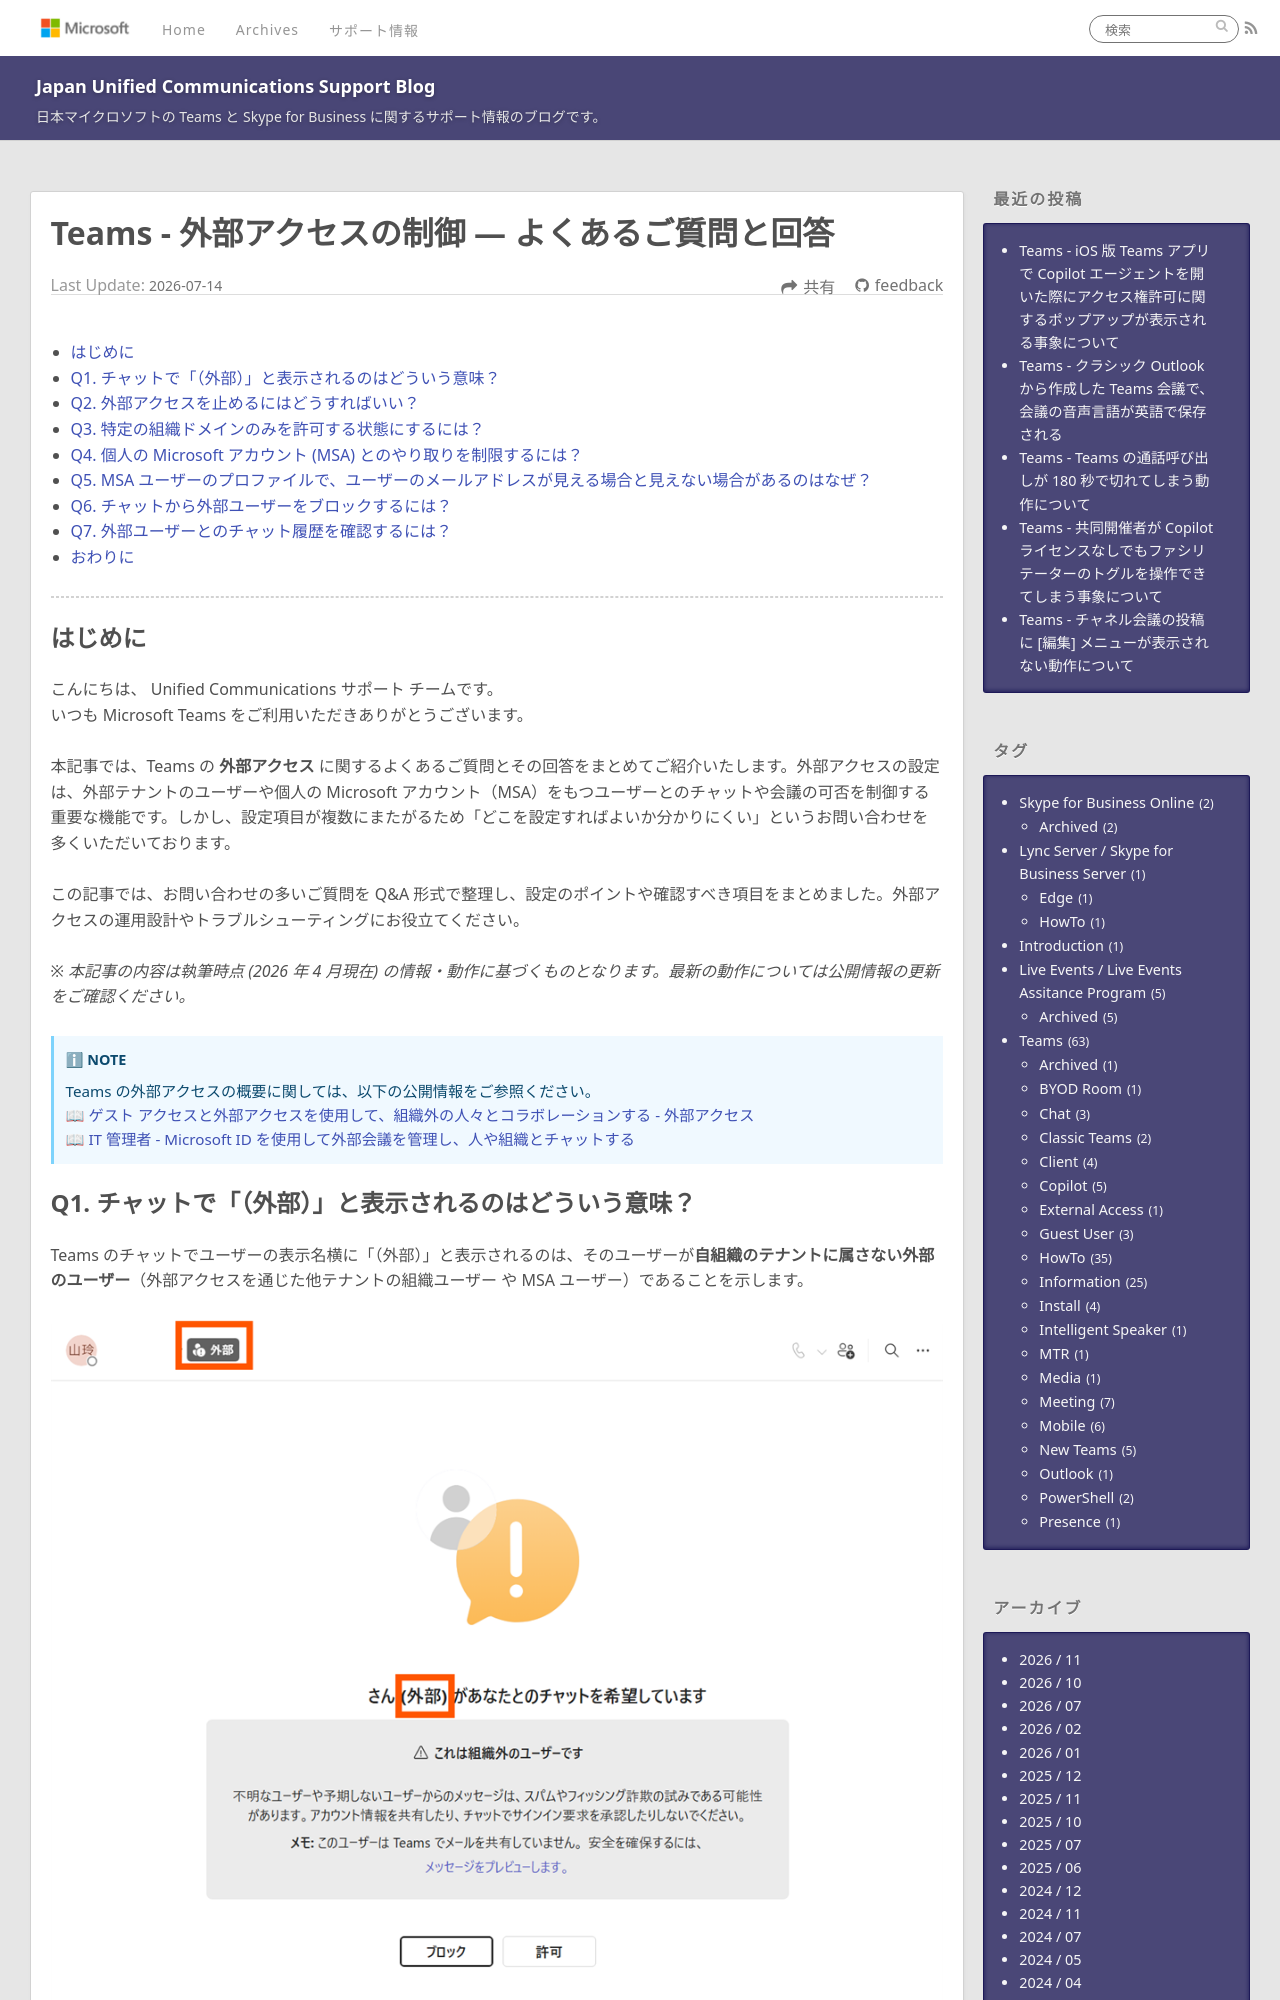

repository: jpucsupport/blog · page: teams/Teams - 外部アクセスの制御 よくあるご質問と回答/index.html · generator: jekyll

---
title: Teams - 外部アクセスの制御 — よくあるご質問と回答
date: 2026-07-14 17:00:00
tags:
  - Teams
  - HowTo
  - External Access
---
# Teams - 外部アクセスの制御 — よくあるご質問と回答 <!-- omit in toc -->

- [はじめに](#はじめに)
- [Q1. チャットで「（外部）」と表示されるのはどういう意味？](#Q1-チャットで外部と表示されるのはどういう意味？)
- [Q2. 外部アクセスを止めるにはどうすればいい？](#Q2-外部アクセスを止めるにはどうすればいい？)
- [Q3. 特定の組織ドメインのみを許可する状態にするには？](#Q3-特定の組織ドメインのみを許可する状態にするには？)
- [Q4. 個人の Microsoft アカウント (MSA) とのやり取りを制限するには？](#Q4-個人の-Microsoft-アカウント-MSA-とのやり取りを制限するには？)
- [Q5. MSA ユーザーのプロファイルで、ユーザーのメールアドレスが見える場合と見えない場合があるのはなぜ？](#Q5-MSA-ユーザーのプロファイルでメールアドレスが見える場合と見えない場合があるのはなぜ？)
- [Q6. チャットから外部ユーザーをブロックするには？](#Q6-チャットから外部ユーザーをブロックするには？)
- [Q7. 外部ユーザーとのチャット履歴を確認するには？](#Q7-外部ユーザーとのチャット履歴を確認するには？)
- [おわりに](#おわりに)

---
